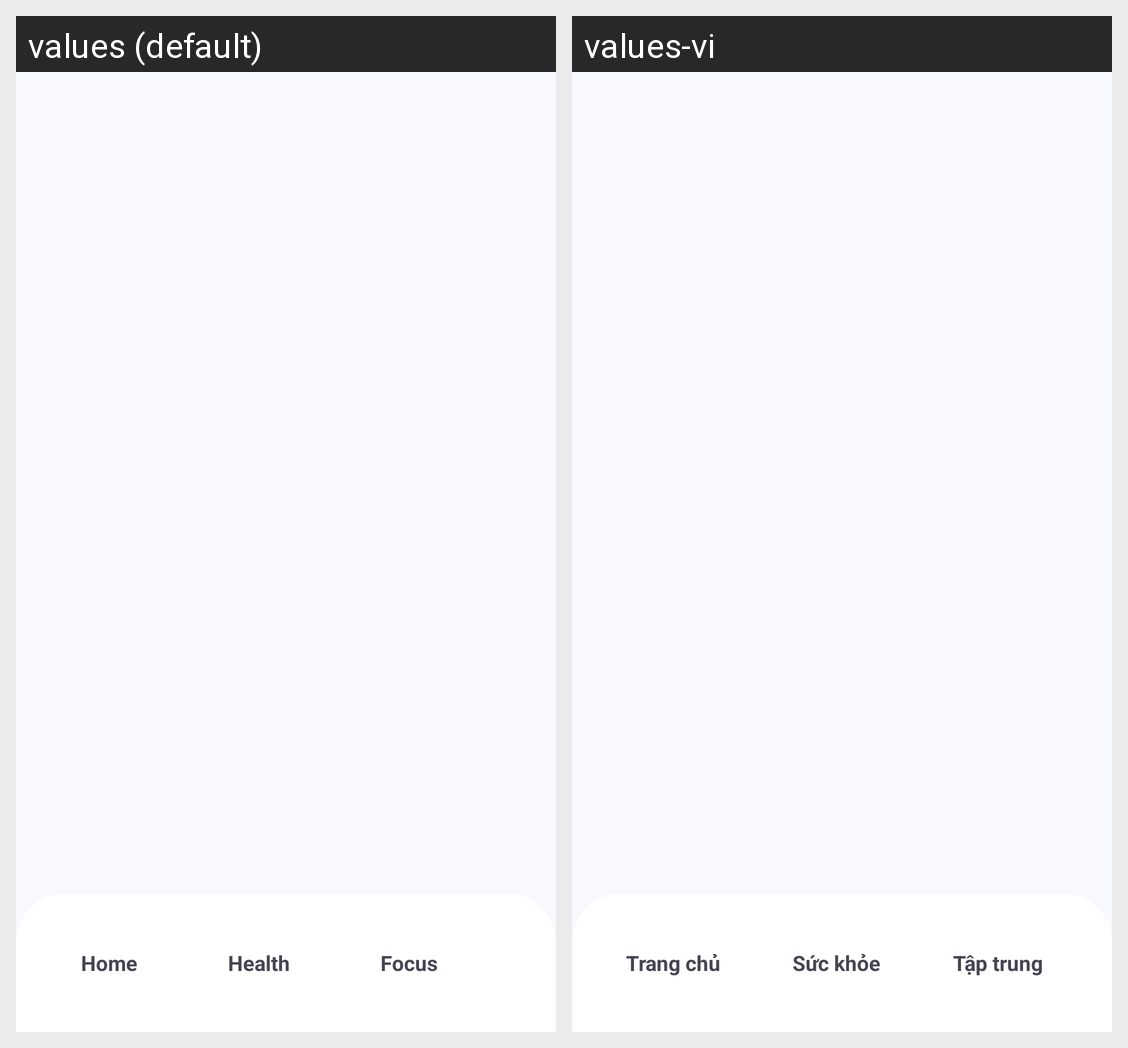

Translations of the strings shown on this Android screen, per locale in the grid:
Android screen res/layout/activity_home_dashboard.xml rendered under 2 locales, left to right: values (default), values-vi. Device: Nexus 5 (rendered at 1080×1920; each locale shown at half size, 540×960, under a caption strip naming it); theme Theme.FocusLife.
Strings drawn on this screen, with the default value and each locale's value (text and hints the layout hard-codes, and strings that could not be matched under every locale, appear in the picture but are not listed):

nav_home
  values: Home
  values-vi: Trang chủ

nav_health
  values: Health
  values-vi: Sức khỏe

nav_focus
  values: Focus
  values-vi: Tập trung
